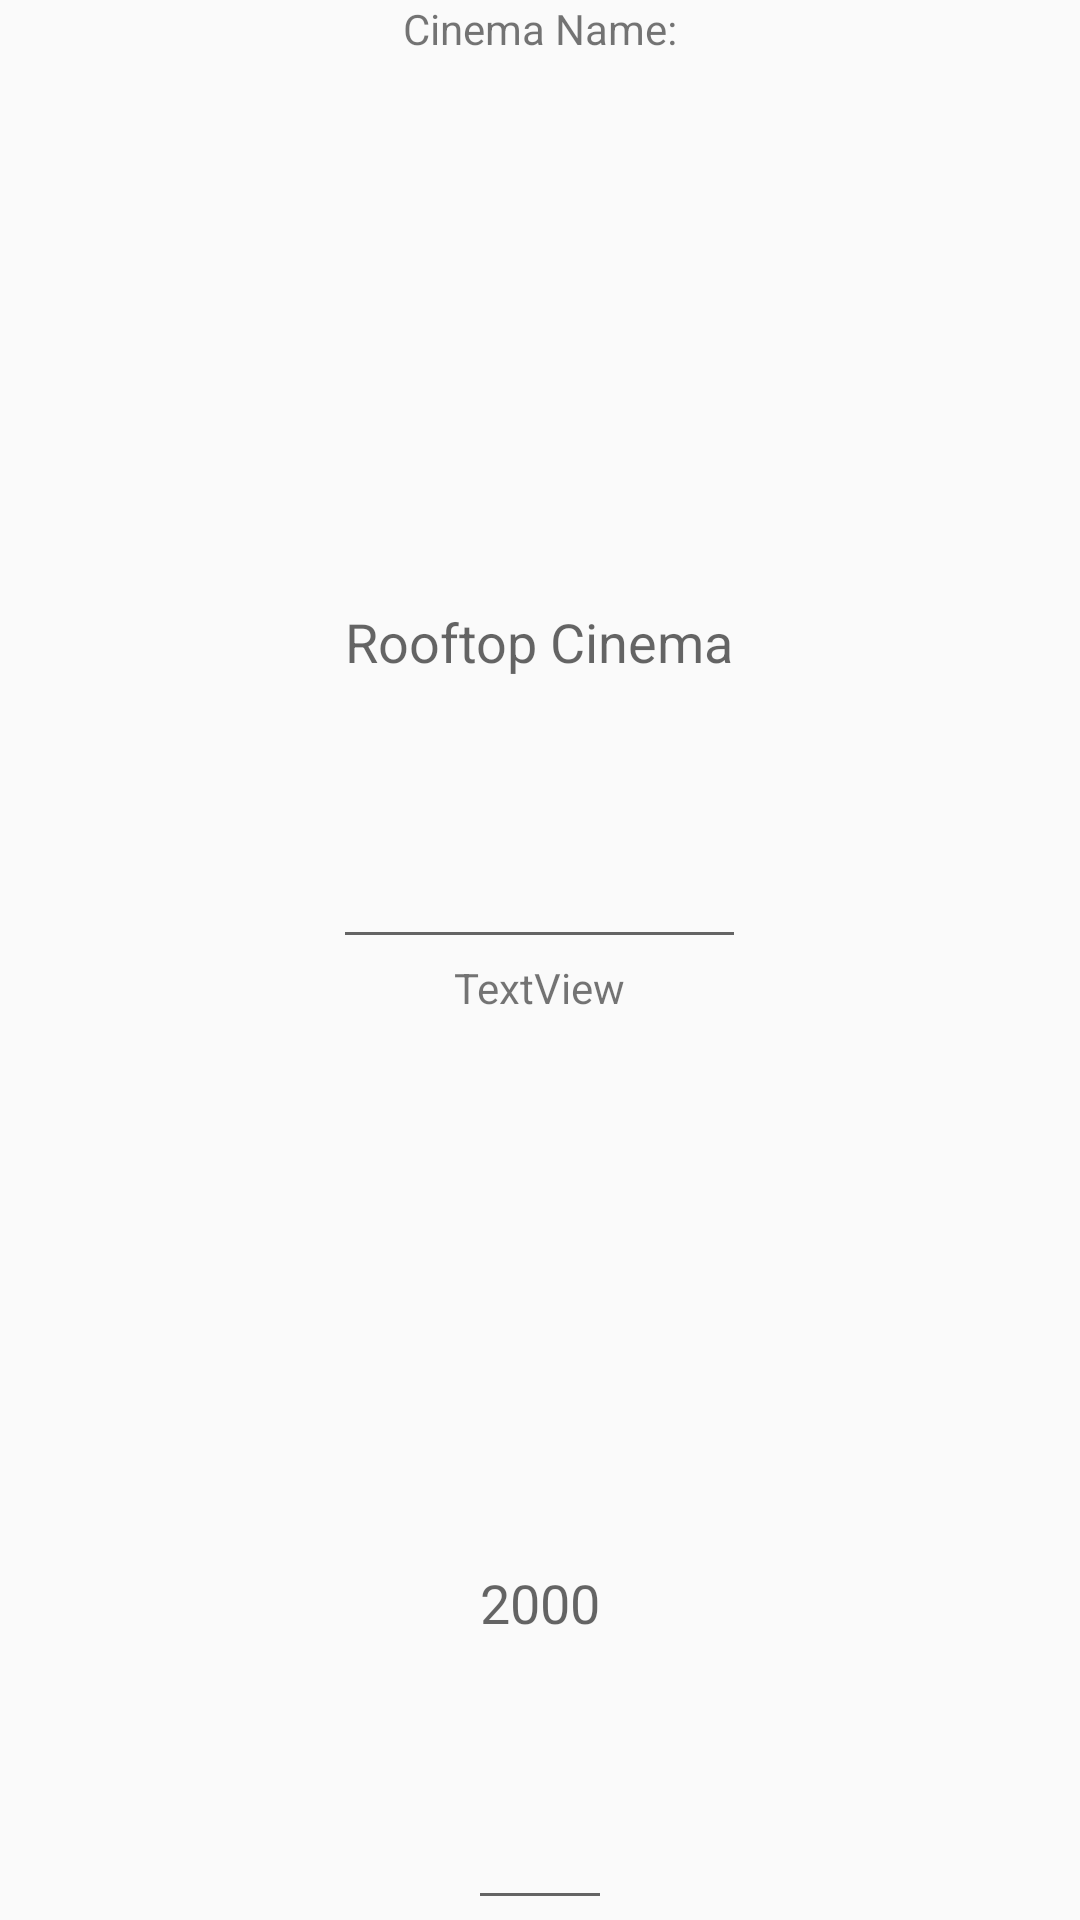

Produce the Android XML layout that renders to this screen, including the resource entries it uses.
<!-- AndroidManifest.xml: application theme AppTheme -->
<!-- res/layout/add_cinema.xml -->
<?xml version="1.0" encoding="utf-8"?>
<LinearLayout xmlns:android="http://schemas.android.com/apk/res/android"
    android:layout_width="match_parent"
    android:layout_height="match_parent"
    android:orientation="vertical"
    android:id="@+id/add_cinema">

    <TextView
        android:id="@+id/textView2"
        android:layout_gravity="center"
        android:layout_width="wrap_content"
        android:layout_height="wrap_content"
        android:layout_weight="0.5"
        android:text="Cinema Name:" />

    <EditText
        android:id="@+id/cName"
        android:layout_gravity="center"
        android:layout_width="wrap_content"
        android:layout_height="wrap_content"
        android:layout_weight="1"
        android:inputType="textPersonName"
        android:hint="Rooftop Cinema"
        android:text="" />

    <TextView
        android:layout_gravity="center"
        android:id="@+id/textView3"
        android:layout_width="wrap_content"
        android:layout_height="wrap_content"
        android:layout_weight="0.5"
        android:text="TextView" />

    <EditText
        android:id="@+id/cPostcode"
        android:layout_gravity="center"
        android:layout_width="wrap_content"
        android:layout_height="wrap_content"
        android:layout_weight="1"
        android:inputType="number"
        android:text=""
        android:hint="2000"/>


</LinearLayout>
<!-- resources referenced by this layout -->
<resources>
  <style name="AppTheme" parent="Theme.AppCompat.Light.DarkActionBar">
          
          <item name="colorPrimary">@color/colorPrimary</item>
          <item name="colorPrimaryDark">@color/colorPrimaryDark</item>
          <item name="colorAccent">@color/colorAccent</item>
      </style>
  <color name="colorPrimary">#64b5f6</color>
  <color name="colorPrimaryDark">#2286c3</color>
  <color name="colorAccent">#26418f</color>
</resources>
